Run: headless pygame with SDL's dummy video driver; simulated clock (each Clock.tick advances the game by its frame time, no real sleeping); random seed 0; keys injected as events and as key.get_pressed() state; no mouse input.
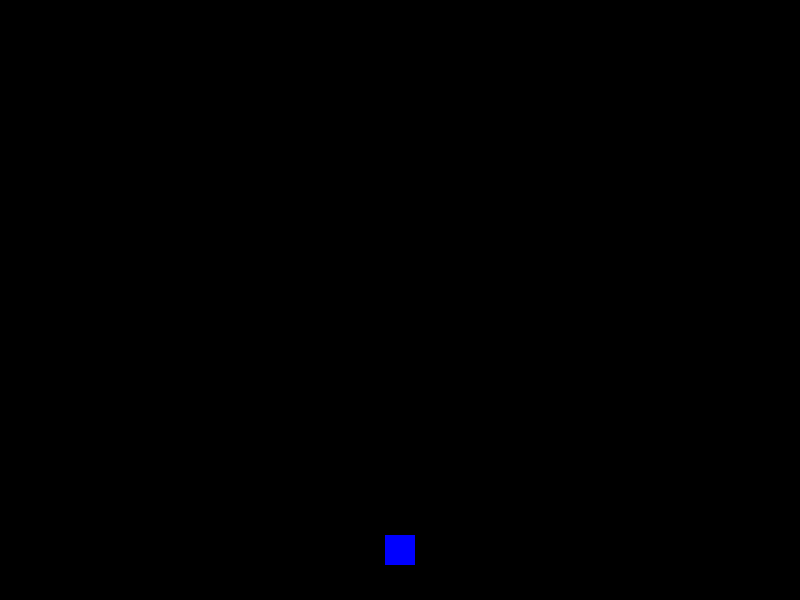
Frame 1 of 4 · flips 1–60 · no input
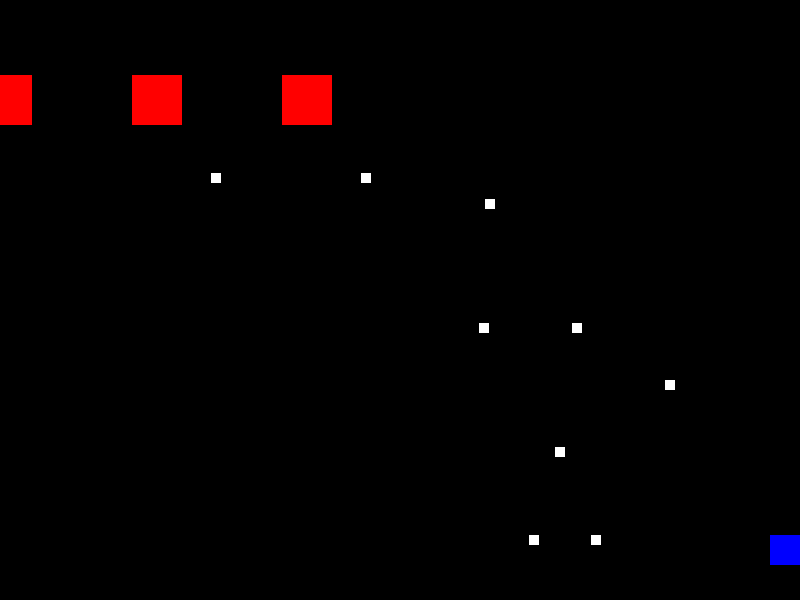
Frame 2 of 4 · flips 61–180 · tapped SPACE, RETURN · held RIGHT (→), D
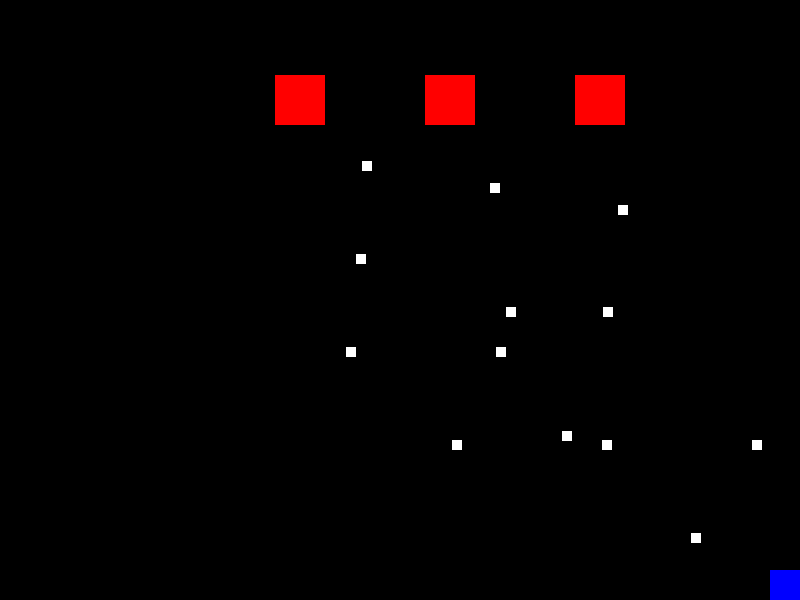
Frame 3 of 4 · flips 181–300 · held DOWN (↓), S
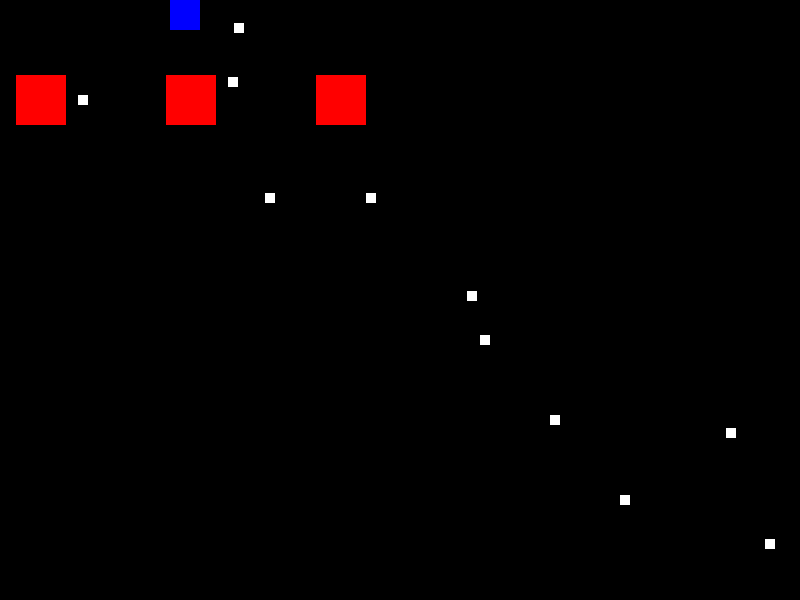
Frame 4 of 4 · flips 301–420 · held LEFT (←), A, UP (↑), W

The pygame program that drew these frames:

import pygame
import math
import random

# Initialize Pygame
pygame.init()

# Constants
SCREEN_WIDTH = 800
SCREEN_HEIGHT = 600
FPS = 60

# Colors
WHITE = (255, 255, 255)
RED = (255, 0, 0)
BLUE = (0, 0, 255)
BLACK = (0, 0, 0)

# Initialize Screen
screen = pygame.display.set_mode((SCREEN_WIDTH, SCREEN_HEIGHT))
pygame.display.set_caption("Bullet Hell Game")
clock = pygame.time.Clock()

# Bullet class
class Bullet(pygame.sprite.Sprite):
    def __init__(self, x, y, dx, dy):
        super().__init__()
        self.image = pygame.Surface((10, 10))
        self.image.fill(WHITE)
        self.rect = self.image.get_rect(center=(x, y))
        self.dx = dx * 25
        self.dy = dy * 25

    def update(self):
        self.rect.x += self.dx
        self.rect.y += self.dy
        if (self.rect.right < 0 or self.rect.left > SCREEN_WIDTH or
                self.rect.bottom < 0 or self.rect.top > SCREEN_HEIGHT):
            self.kill()
            
class Enemy_Bullet(pygame.sprite.Sprite):
    def __init__(self, x, y, dx, dy):
        super().__init__()
        self.image = pygame.Surface((10, 10))
        self.image.fill(WHITE)
        self.rect = self.image.get_rect(center=(x, y))
        self.dx = dx * 5
        self.dy = dy * 5

    def update(self):
        self.rect.x += self.dx
        self.rect.y += self.dy
        if (self.rect.right < 0 or self.rect.left > SCREEN_WIDTH or
                self.rect.bottom < 0 or self.rect.top > SCREEN_HEIGHT):
            self.kill()

# Power Drop class (new class for power collection)
class PowerDrop(pygame.sprite.Sprite):
    def __init__(self, x, y):
        super().__init__()
        self.image = pygame.Surface((10, 10))
        self.image.fill(BLUE)
        self.rect = self.image.get_rect(center=(x, y))

    def update(self):
        # Move downwards to simulate falling
        self.rect.y += 2
        if self.rect.top > SCREEN_HEIGHT:
            self.kill()

# Bomb mechanic
class Bomb:
    def __init__(self, player):
        self.player = player
        self.active = False
        self.timer = 0
        self.duration = 60  # Frames

    def activate(self):
        if not self.active and self.player.power >= 1.00:  # Ensure bomb is available
            self.active = True
            self.timer = self.duration
            self.player.power -= 1.00  # Deduct power for using the bomb
            enemy_bullets.empty()  # Clear all bullets
            for enemy in enemies:
                enemy.take_damage(enemy.health)  # Instantly destroy all enemies

    def update(self):
        if self.active:
            self.timer -= 1
            if self.timer <= 0:
                self.active = False

    def draw(self):
        if self.active:
            radius = (self.duration - self.timer + 1) * 10
            pygame.draw.circle(screen, BLUE, self.player.rect.center, radius, 5)

# Player class
class Player(pygame.sprite.Sprite):
    def __init__(self):
        super().__init__()
        self.image = pygame.Surface((30, 30))
        self.image.fill(BLUE)
        self.rect = self.image.get_rect(center=(SCREEN_WIDTH // 2, SCREEN_HEIGHT - 50))
        self.speed_spread = 5
        self.speed_focus = 7
        self.last_shot_time = 0
        self.power = 0.00
        self.last_power_change = 0
        self.bomb = Bomb(self)  # Bomb mechanic instance

    def update(self):
        keys = pygame.key.get_pressed()
        if keys[pygame.K_LSHIFT]:  # Focus mode
            if keys[pygame.K_LEFT] and self.rect.left > 0:
                self.rect.x -= self.speed_focus
            if keys[pygame.K_RIGHT] and self.rect.right < SCREEN_WIDTH:
                self.rect.x += self.speed_focus
            if keys[pygame.K_UP] and self.rect.top > 0:
                self.rect.y -= self.speed_focus
            if keys[pygame.K_DOWN] and self.rect.bottom < SCREEN_HEIGHT:
                self.rect.y += self.speed_focus
        else:  # Spread mode
            if keys[pygame.K_LEFT] and self.rect.left > 0:
                self.rect.x -= self.speed_spread
            if keys[pygame.K_RIGHT] and self.rect.right < SCREEN_WIDTH:
                self.rect.x += self.speed_spread
            if keys[pygame.K_UP] and self.rect.top > 0:
                self.rect.y -= self.speed_spread
            if keys[pygame.K_DOWN] and self.rect.bottom < SCREEN_HEIGHT:
                self.rect.y += self.speed_spread

        # Handle power changes
        current_time = pygame.time.get_ticks()
        if current_time - self.last_power_change >= 200:
            if keys[pygame.K_i] and self.power <= 4.00:
                self.power += 1.00
                self.last_power_change = current_time
            if keys[pygame.K_o] and self.power >= 0.00:
                self.power -= 1.00
                self.last_power_change = current_time

        self.bomb.update()

    def can_shoot(self):
        current_time = pygame.time.get_ticks()
        return current_time - self.last_shot_time >= 50

    def shoot(self, angle=270):
        bullet = Bullet(self.rect.centerx, self.rect.centery, math.cos(math.radians(angle)), math.sin(math.radians(angle)))
        all_sprites.add(bullet)
        player_bullets.add(bullet)
        self.last_shot_time = pygame.time.get_ticks()

    def shoot_focus(self):
        cluster_size = 1 + int(self.power)  # Cluster grows with power level
        spacing = 20  # Spacing gets tighter with power
        for i in range(-(cluster_size // 2), (cluster_size // 2) + 1):
            offset_x = i * spacing
            bullet = Bullet(self.rect.centerx + offset_x, self.rect.centery, 0, -1)
            all_sprites.add(bullet)
            player_bullets.add(bullet)
        self.last_shot_time = pygame.time.get_ticks()

    def trigger_bomb(self):
        self.bomb.activate()

    def draw_hitbox(self):
        keys = pygame.key.get_pressed()
        if keys[pygame.K_LSHIFT]:
            pygame.draw.circle(screen, RED, self.rect.center, 15)

# Enemy class
class Enemy(pygame.sprite.Sprite):
    def __init__(self, x, y, pattern_type):
        super().__init__()
        self.image = pygame.Surface((50, 50))
        self.image.fill(RED)
        self.rect = self.image.get_rect(center=(x, y))
        self.health = 10  # Enemy health
        self.shoot_timer = 0
        self.pattern_angle = 0
        self.movement_timer = 0
        self.pattern_type = pattern_type

    def update(self):
        # Move based on pattern type
        self.movement_timer += 1
        if self.pattern_type == 1:
            self.rect.x += math.sin(pygame.time.get_ticks() / 500) * 5
        elif self.pattern_type == 2:
            self.rect.y += math.cos(pygame.time.get_ticks() / 300) * 3
        elif self.pattern_type == 3:
            self.rect.x += math.sin(self.movement_timer / 30) * 4
            self.rect.y += math.cos(self.movement_timer / 30) * 4

        # Shoot bullets periodically
        self.shoot_timer += 1
        if self.shoot_timer > 30:
            if self.pattern_type == 1:
                self.shoot_aimed_bullets()
            elif self.pattern_type == 2:
                self.shoot_spiral_pattern()
            elif self.pattern_type == 3:
                self.shoot_radial_burst()
            self.shoot_timer = 0

    def shoot_aimed_bullets(self):
        # Aim bullets at the player
        dx = player.rect.centerx - self.rect.centerx
        dy = player.rect.centery - self.rect.centery
        distance = math.sqrt(dx**2 + dy**2)
        dx /= distance
        dy /= distance
        bullet = Enemy_Bullet(self.rect.centerx, self.rect.centery, dx, dy)
        all_sprites.add(bullet)
        enemy_bullets.add(bullet)

    def shoot_spiral_pattern(self):
        for i in range(0, 360, 45):
            angle_rad = math.radians(i + self.pattern_angle)
            dx = math.cos(angle_rad)
            dy = math.sin(angle_rad)
            bullet = Enemy_Bullet(self.rect.centerx, self.rect.centery, dx, dy)
            all_sprites.add(bullet)
            enemy_bullets.add(bullet)
        self.pattern_angle += 10

    def shoot_radial_burst(self):
        for i in range(0, 360, 30):
            angle_rad = math.radians(i)
            dx = math.cos(angle_rad) * 2
            dy = math.sin(angle_rad) * 2
            bullet = Enemy_Bullet(self.rect.centerx, self.rect.centery, dx, dy)
            all_sprites.add(bullet)
            enemy_bullets.add(bullet)

    def take_damage(self, damage):
        self.health -= damage
        if self.health <= 0:
            self.kill()
            # Drop power when enemy is destroyed
            power_drop = PowerDrop(self.rect.centerx, self.rect.centery)
            all_sprites.add(power_drop)
            power_drops.add(power_drop)

# Sprite groups
all_sprites = pygame.sprite.Group()
enemies = pygame.sprite.Group()
player_bullets = pygame.sprite.Group()
enemy_bullets = pygame.sprite.Group()
power_drops = pygame.sprite.Group()

# Create player
player = Player()
all_sprites.add(player)

# Wave manager
wave_timer = 0
current_wave = 0

def spawn_wave(wave):
    if wave == 1:
        for i in range(3):
            enemy = Enemy(200 + i * 150, 100, 1)
            all_sprites.add(enemy)
            enemies.add(enemy)
    elif wave == 2:
        for i in range(5):
            enemy = Enemy(100 + i * 120, 150, 2)
            all_sprites.add(enemy)
            enemies.add(enemy)
    elif wave == 3:
        for i in range(4):
            enemy = Enemy(150 + i * 100, 100, 3)
            all_sprites.add(enemy)
            enemies.add(enemy)

# Game loop
running = True
while running:
    for event in pygame.event.get():
        if event.type == pygame.QUIT:
            running = False

    # Player controls for shooting and bomb
    keys = pygame.key.get_pressed()
    if keys[pygame.K_LCTRL] and player.can_shoot():
        if keys[pygame.K_LSHIFT]:  # Focused Shot
            player.shoot_focus()
        else:  # Spread Shot
            player.shoot()

    if keys[pygame.K_z]:  # Trigger the bomb
        player.trigger_bomb()

    # Update all sprites
    all_sprites.update()

    # Check collisions
    for bullet in player_bullets:
        collided_enemies = pygame.sprite.spritecollide(bullet, enemies, False)
        for enemy in collided_enemies:
            enemy.take_damage(1)
            bullet.kill()

    # Check power collection
    for power_drop in power_drops:
        if pygame.sprite.collide_rect(player, power_drop):
            player.power += 1.00
            power_drop.kill()

    # Spawn waves
    if not enemies:  # If no enemies are left
        wave_timer += 1
        if wave_timer > 60:  # Small delay between waves
            current_wave += 1
            spawn_wave(current_wave)
            wave_timer = 0

    # Draw everything
    screen.fill(BLACK)
    all_sprites.draw(screen)
    player.bomb.draw()
    player.draw_hitbox()
    pygame.display.flip()

    clock.tick(FPS)

pygame.quit()
